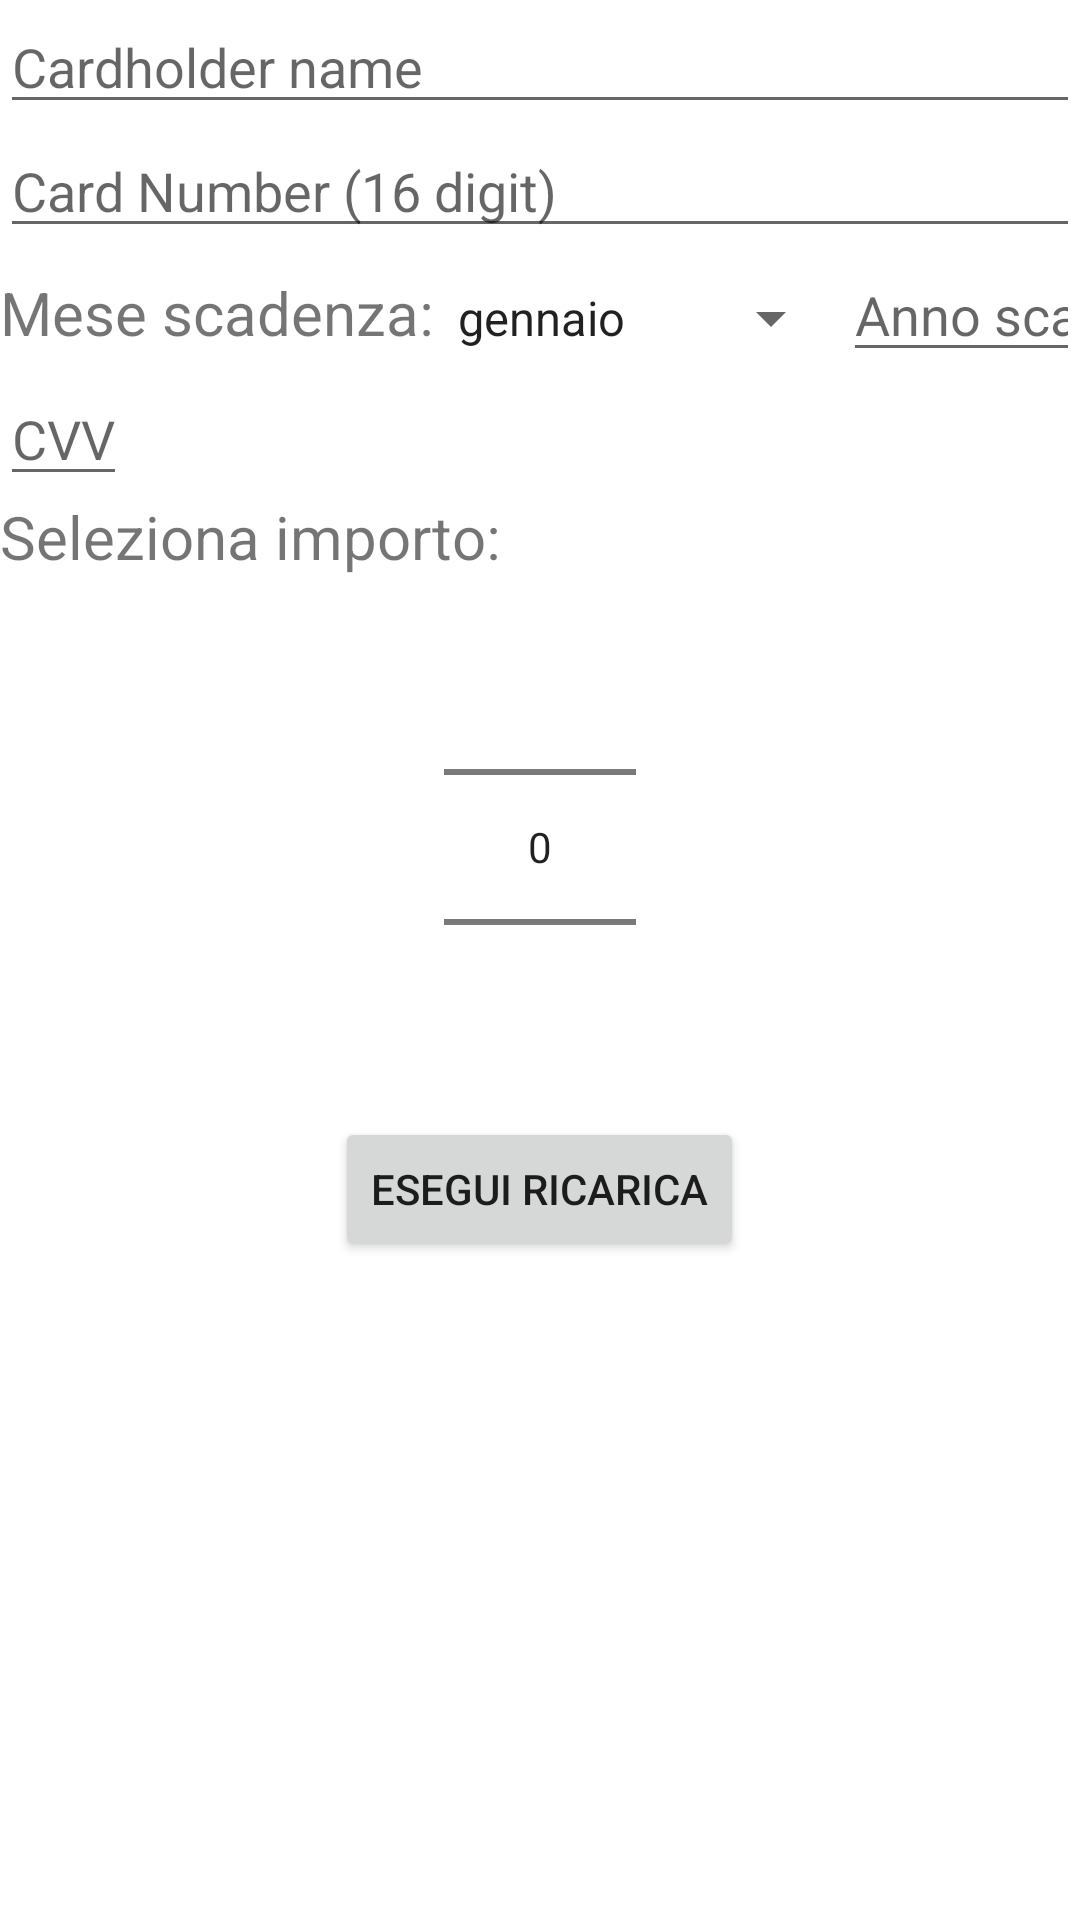

Layout XML and referenced resources for this Android screen:
<!-- AndroidManifest.xml: application theme Theme.OggettiUsati -->
<!-- res/layout/activity_ricarica.xml -->
<?xml version="1.0" encoding="utf-8"?>
<LinearLayout xmlns:android="http://schemas.android.com/apk/res/android"
    xmlns:app="http://schemas.android.com/apk/res-auto"
    xmlns:tools="http://schemas.android.com/tools"
    android:layout_width="match_parent"
    android:layout_height="match_parent"
    tools:context=".RicaricaActivity"
    android:orientation="vertical">

    <EditText
        android:id="@+id/cc_name"
        android:layout_width="match_parent"
        android:layout_height="wrap_content"
        android:hint="Cardholder name"
        android:inputType="text"
        android:maxLength="30"/>
    <EditText
        android:id="@+id/cc_number"
        android:layout_width="match_parent"
        android:layout_height="wrap_content"
        android:hint="Card Number (16 digit)"
        android:inputType="number"
        android:maxLength="16"
        />
    <LinearLayout
        android:layout_width="match_parent"
        android:layout_height="wrap_content"
        android:orientation="horizontal">
        <TextView
            android:layout_width="wrap_content"
            android:layout_height="wrap_content"
            android:textSize="20dp"
            android:text="Mese scadenza:"/>
        <Spinner
            android:layout_width="wrap_content"
            android:layout_height="wrap_content"
            android:entries="@array/mesi"/>
        <EditText
            android:id="@+id/cc_year"
            android:layout_width="wrap_content"
            android:layout_height="wrap_content"
            android:hint="Anno scadenza"
            android:inputType="number"
            android:maxLength="4"
            />

    </LinearLayout>
    <EditText
        android:id="@+id/cvv"
        android:layout_width="wrap_content"
        android:layout_height="wrap_content"
        android:hint="CVV"
        android:inputType="number"
        android:maxLength="3"
        />

    <TextView
        android:layout_width="match_parent"
        android:layout_height="wrap_content"
        android:textSize="20dp"
        android:text="Seleziona importo:"/>
    <NumberPicker
        android:id="@+id/importo_ricarica"
        android:layout_width="wrap_content"
        android:layout_height="wrap_content"
        android:layout_gravity="center"
        />

    <Button
        android:id="@+id/richiedi_ricarica"
        android:layout_width="wrap_content"
        android:layout_height="wrap_content"
        android:text="Esegui ricarica"
        android:layout_gravity="center"/>

</LinearLayout>
<!-- resources referenced by this layout -->
<resources>
  <string-array name="mesi">
          <item>gennaio</item>
          <item>febbraio</item>
          <item>marzo</item>
          <item>aprile</item>
          <item>maggio</item>
          <item>giugno</item>
          <item>luglio</item>
          <item>agosto</item>
          <item>settembre</item>
          <item>ottobre</item>
          <item>novembre</item>
          <item>dicembre</item>
      </string-array>
  <style name="Theme.OggettiUsati" parent="Theme.MaterialComponents.DayNight.DarkActionBar">
          
          <item name="colorPrimary">@color/purple_500</item>
          <item name="colorPrimaryVariant">@color/purple_700</item>
          <item name="colorOnPrimary">@color/white</item>
          
          <item name="colorSecondary">@color/teal_200</item>
          <item name="colorSecondaryVariant">@color/teal_700</item>
          <item name="colorOnSecondary">@color/black</item>
          
          <item name="android:statusBarColor">?attr/colorPrimaryVariant</item>
          
      </style>
  <color name="purple_500">#FF6200EE</color>
  <color name="purple_700">#FF3700B3</color>
  <color name="white">#FFFFFFFF</color>
  <color name="teal_200">#FF03DAC5</color>
  <color name="teal_700">#FF018786</color>
  <color name="black">#FF000000</color>
</resources>
